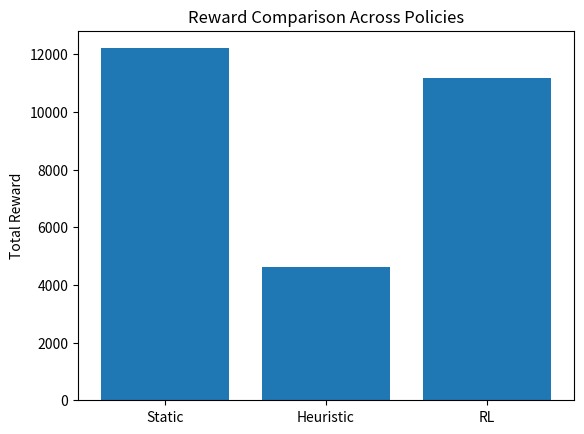

Source code (Python): (Note: this script raises an exception after producing the figure.)
import matplotlib.pyplot as plt

# Results from experiments
methods = ["Static", "Heuristic", "RL"]

rewards = [12208, 4639, 11166]
delay = [0.29, 1.01, 0.43]
violations = [0.0, 0.0168, 0.0029]

# -------- Reward comparison --------
plt.figure()

plt.bar(methods, rewards)

plt.title("Reward Comparison Across Policies")
plt.ylabel("Total Reward")

plt.savefig("plots/reward_comparison.png", dpi=300)

plt.show()


# -------- Delay comparison --------
plt.figure()

plt.bar(methods, delay)

plt.title("Average Proactive Command Delay")
plt.ylabel("Delay")

plt.savefig("plots/delay_comparison.png", dpi=300)

plt.show()

# -------- Reward comparison -------- 

plt.bar(methods, violations)

plt.title("Constraint Violation Rate")
plt.ylabel("Violation Rate")

plt.savefig("plots/violation_comparison.png", dpi=300)

plt.show()
